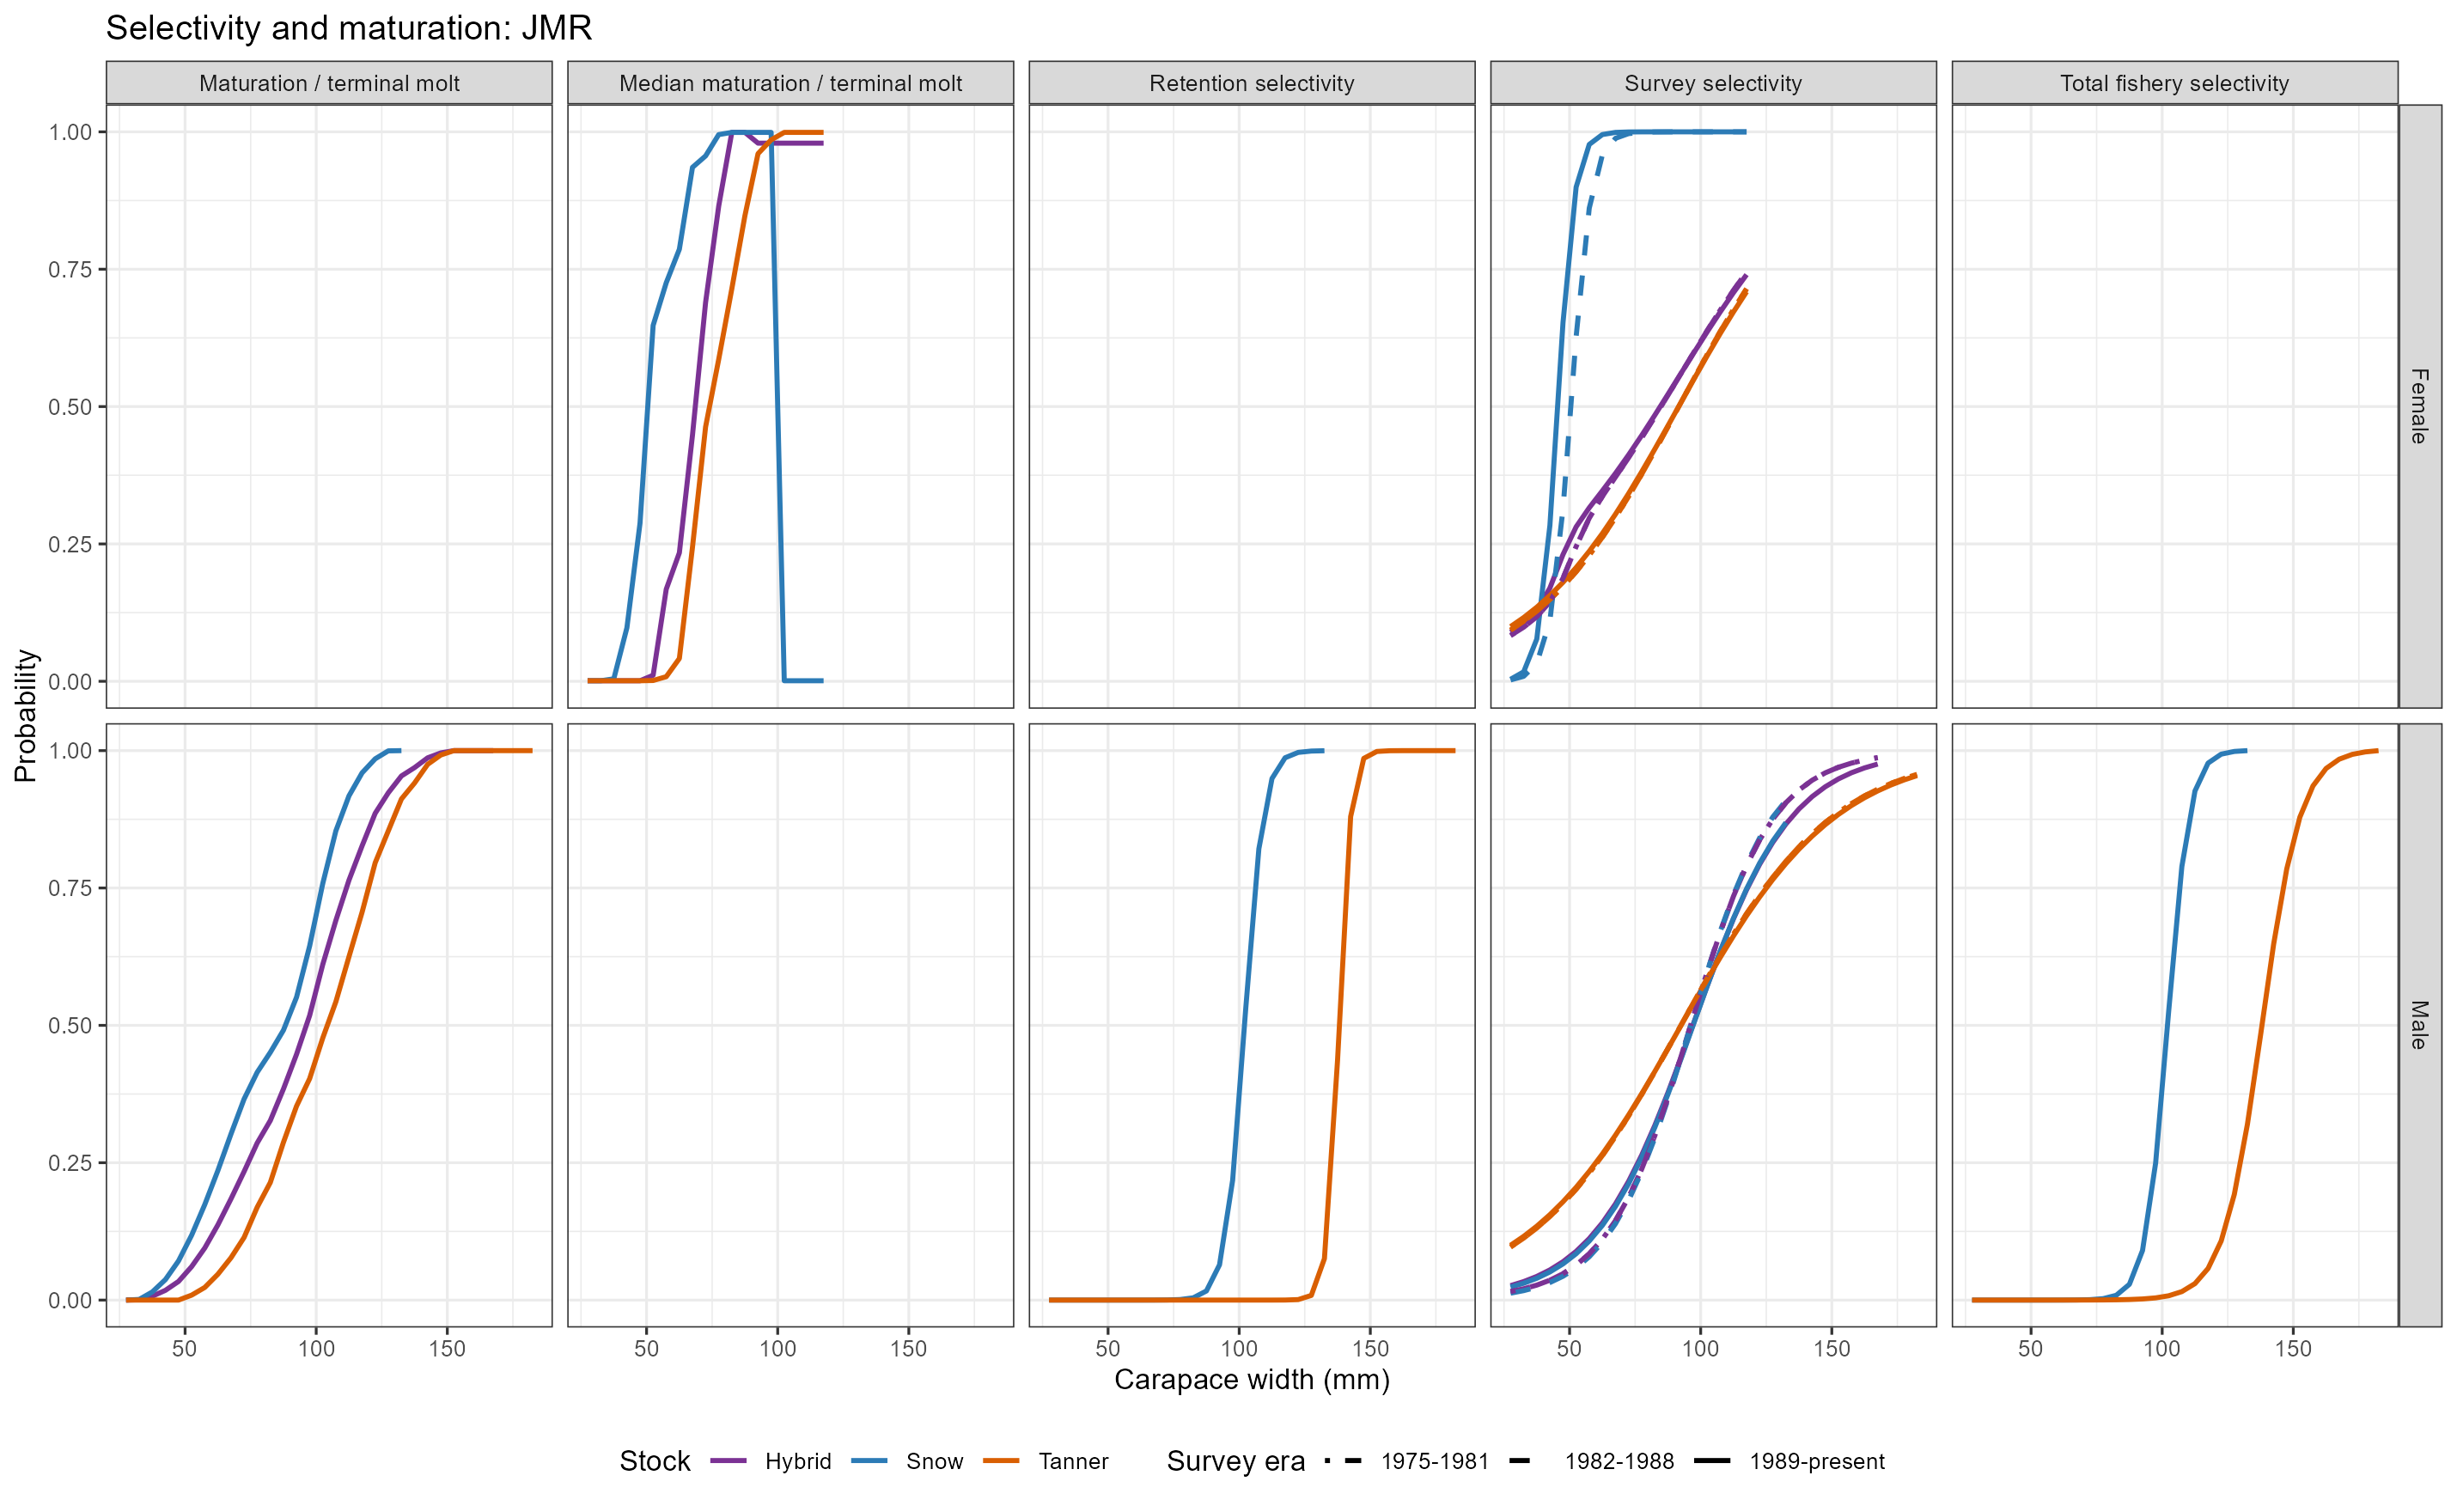

The table this chart was drawn from, first rows:
size, stock, sex, process, value, era
27.5, Hybrid, Male, Maturation / terminal molt, 0, Other process
32.5, Hybrid, Male, Maturation / terminal molt, 0.0005711, Other process
37.5, Hybrid, Male, Maturation / terminal molt, 0.007044, Other process
42.5, Hybrid, Male, Maturation / terminal molt, 0.01775, Other process
47.5, Hybrid, Male, Maturation / terminal molt, 0.03393, Other process
52.5, Hybrid, Male, Maturation / terminal molt, 0.06092, Other process
57.5, Hybrid, Male, Maturation / terminal molt, 0.09477, Other process
62.5, Hybrid, Male, Maturation / terminal molt, 0.1368, Other process
67.5, Hybrid, Male, Maturation / terminal molt, 0.1842, Other process
72.5, Hybrid, Male, Maturation / terminal molt, 0.2339, Other process
77.5, Hybrid, Male, Maturation / terminal molt, 0.2859, Other process
82.5, Hybrid, Male, Maturation / terminal molt, 0.3267, Other process
87.5, Hybrid, Male, Maturation / terminal molt, 0.3841, Other process
92.5, Hybrid, Male, Maturation / terminal molt, 0.4473, Other process
97.5, Hybrid, Male, Maturation / terminal molt, 0.5179, Other process
102.5, Hybrid, Male, Maturation / terminal molt, 0.6108, Other process
107.5, Hybrid, Male, Maturation / terminal molt, 0.691, Other process
112.5, Hybrid, Male, Maturation / terminal molt, 0.7643, Other process
117.5, Hybrid, Male, Maturation / terminal molt, 0.8267, Other process
122.5, Hybrid, Male, Maturation / terminal molt, 0.886, Other process
127.5, Hybrid, Male, Maturation / terminal molt, 0.9233, Other process
132.5, Hybrid, Male, Maturation / terminal molt, 0.9539, Other process
137.5, Hybrid, Male, Maturation / terminal molt, 0.9691, Other process
142.5, Hybrid, Male, Maturation / terminal molt, 0.9869, Other process
147.5, Hybrid, Male, Maturation / terminal molt, 0.9958, Other process
152.5, Hybrid, Male, Maturation / terminal molt, 1, Other process
157.5, Hybrid, Male, Maturation / terminal molt, 1, Other process
162.5, Hybrid, Male, Maturation / terminal molt, 1, Other process
167.5, Hybrid, Male, Maturation / terminal molt, 1, Other process
27.5, Snow, Female, Median maturation / terminal molt, 0.001, Other process
32.5, Snow, Female, Median maturation / terminal molt, 0.001, Other process
37.5, Snow, Female, Median maturation / terminal molt, 0.004502, Other process
42.5, Snow, Female, Median maturation / terminal molt, 0.09748, Other process
47.5, Snow, Female, Median maturation / terminal molt, 0.2879, Other process
52.5, Snow, Female, Median maturation / terminal molt, 0.6477, Other process
57.5, Snow, Female, Median maturation / terminal molt, 0.7254, Other process
62.5, Snow, Female, Median maturation / terminal molt, 0.7864, Other process
67.5, Snow, Female, Median maturation / terminal molt, 0.9354, Other process
72.5, Snow, Female, Median maturation / terminal molt, 0.9562, Other process
77.5, Snow, Female, Median maturation / terminal molt, 0.995, Other process
82.5, Snow, Female, Median maturation / terminal molt, 0.999, Other process
87.5, Snow, Female, Median maturation / terminal molt, 0.999, Other process
92.5, Snow, Female, Median maturation / terminal molt, 0.999, Other process
97.5, Snow, Female, Median maturation / terminal molt, 0.999, Other process
102.5, Snow, Female, Median maturation / terminal molt, 0.001, Other process
107.5, Snow, Female, Median maturation / terminal molt, 0.001, Other process
112.5, Snow, Female, Median maturation / terminal molt, 0.001, Other process
117.5, Snow, Female, Median maturation / terminal molt, 0.001, Other process
27.5, Tanner, Female, Median maturation / terminal molt, 0.001, Other process
32.5, Tanner, Female, Median maturation / terminal molt, 0.001, Other process
37.5, Tanner, Female, Median maturation / terminal molt, 0.001, Other process
42.5, Tanner, Female, Median maturation / terminal molt, 0.001, Other process
47.5, Tanner, Female, Median maturation / terminal molt, 0.001, Other process
52.5, Tanner, Female, Median maturation / terminal molt, 0.001461, Other process
57.5, Tanner, Female, Median maturation / terminal molt, 0.008394, Other process
62.5, Tanner, Female, Median maturation / terminal molt, 0.04153, Other process
67.5, Tanner, Female, Median maturation / terminal molt, 0.2441, Other process
72.5, Tanner, Female, Median maturation / terminal molt, 0.463, Other process
77.5, Tanner, Female, Median maturation / terminal molt, 0.5858, Other process
82.5, Tanner, Female, Median maturation / terminal molt, 0.7143, Other process
... 608 more rows
